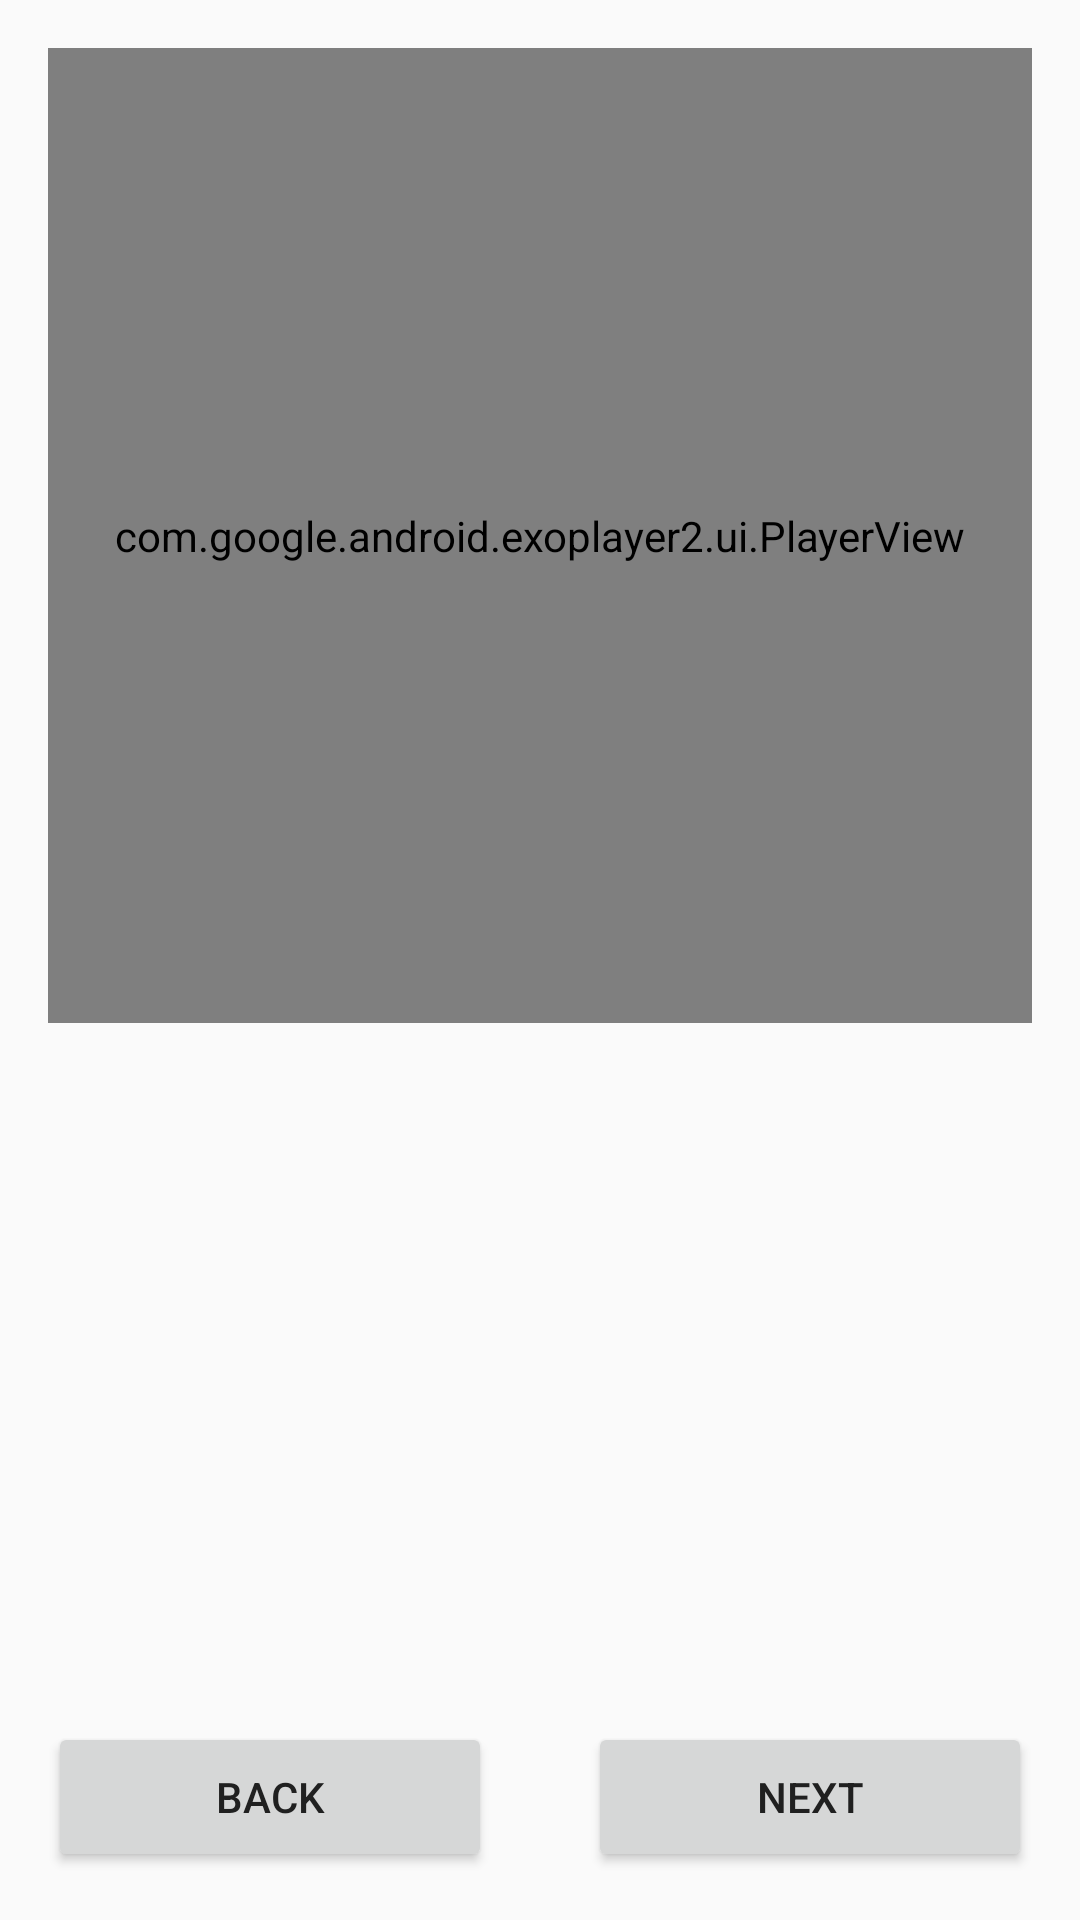

Here is an Android app screen rendered from its layout file. Give the layout XML and the strings, colors and styles it references.
<!-- AndroidManifest.xml: application theme AppTheme -->
<!-- res/layout/activity_recipe_detail.xml -->
<?xml version="1.0" encoding="utf-8"?>
<androidx.constraintlayout.widget.ConstraintLayout
    xmlns:android="http://schemas.android.com/apk/res/android"
    xmlns:tools="http://schemas.android.com/tools"
    android:layout_width="match_parent"
    android:layout_height="match_parent"
    xmlns:app="http://schemas.android.com/apk/res-auto"
    tools:context=".fragment.DetailFragment">
    <com.google.android.exoplayer2.ui.PlayerView
        android:id="@+id/player_view"
        android:layout_width="match_parent"
        android:layout_height="325dp"
        android:layout_margin="@dimen/default_margin"
        android:background="@color/black"
        app:layout_constraintTop_toTopOf="parent"/>
    <TextView
        android:id="@+id/error_message"
        android:layout_width="0dp"
        android:layout_height="30dp"
        android:textColor="@color/white"
        android:gravity="center"
        tools:text="Hey"
        android:elevation="2dp"
        app:layout_constraintTop_toTopOf="@id/player_view"
        app:layout_constraintBottom_toBottomOf="@id/player_view"
        app:layout_constraintLeft_toLeftOf="parent"
        app:layout_constraintRight_toRightOf="parent"/>
    <ScrollView
        android:layout_width="0dp"
        android:layout_height="0dp"
        android:paddingTop="@dimen/default_padding"
        android:paddingStart="@dimen/default_padding"
        android:paddingLeft="@dimen/default_padding"
        android:paddingRight="@dimen/default_padding"
        android:paddingEnd="@dimen/default_padding"
        app:layout_constraintLeft_toLeftOf="parent"
        app:layout_constraintRight_toRightOf="parent"
        app:layout_constraintTop_toBottomOf="@id/player_view"
        app:layout_constraintBottom_toTopOf="@id/next_button">
        <TextView
            android:id="@+id/instructions_tv"
            android:layout_width="match_parent"
            android:layout_height="match_parent"
            android:textSize="@dimen/default_text_size"/>
    </ScrollView>
    <Button
        android:id="@+id/next_button"
        android:layout_width="0dp"
        android:layout_height="50dp"
        android:layout_marginLeft="@dimen/default_margin"
        android:layout_marginRight="@dimen/default_margin"
        android:layout_marginBottom="@dimen/default_margin"
        android:text="@string/next_label"
        app:layout_constraintBottom_toBottomOf="parent"
        app:layout_constraintLeft_toRightOf="@id/back_button"
        app:layout_constraintRight_toRightOf="parent"
        app:layout_goneMarginBottom="@dimen/default_margin" />
    <Button
        android:id="@+id/back_button"
        android:layout_width="0dp"
        android:layout_height="50dp"
        android:text="@string/back_label"
        android:layout_marginBottom="@dimen/default_margin"
        android:layout_marginStart="@dimen/default_margin"
        android:layout_marginRight="@dimen/default_margin"
        android:layout_marginLeft="@dimen/default_margin"
        android:layout_marginEnd="@dimen/default_margin"
        app:layout_constraintBottom_toBottomOf="parent"
        app:layout_constraintLeft_toLeftOf="parent"
        app:layout_constraintRight_toLeftOf="@id/next_button"/>
</androidx.constraintlayout.widget.ConstraintLayout>
<!-- resources referenced by this layout -->
<resources>
  <color name="black">#000000</color>
  <color name="white">#FFFFFF</color>
  <dimen name="default_margin">16dp</dimen>
  <dimen name="default_padding">16dp</dimen>
  <dimen name="default_text_size">20sp</dimen>
  <string name="back_label">Back</string>
  <string name="next_label">Next</string>
  <style name="AppTheme" parent="Theme.AppCompat.DayNight.DarkActionBar">
          
          <item name="colorPrimary">@color/primaryColor</item>
          <item name="colorPrimaryDark">@color/primaryDarkColor</item>
          <item name="colorAccent">@color/primaryLightColor</item>
          <item name="android:textColorPrimary">@color/primaryTextColor</item>
      </style>
  <color name="primaryColor">#ffd6aa</color>
  <color name="primaryDarkColor">#cba57b</color>
  <color name="primaryLightColor">#ffffdc</color>
  <color name="primaryTextColor">#202020</color>
</resources>
